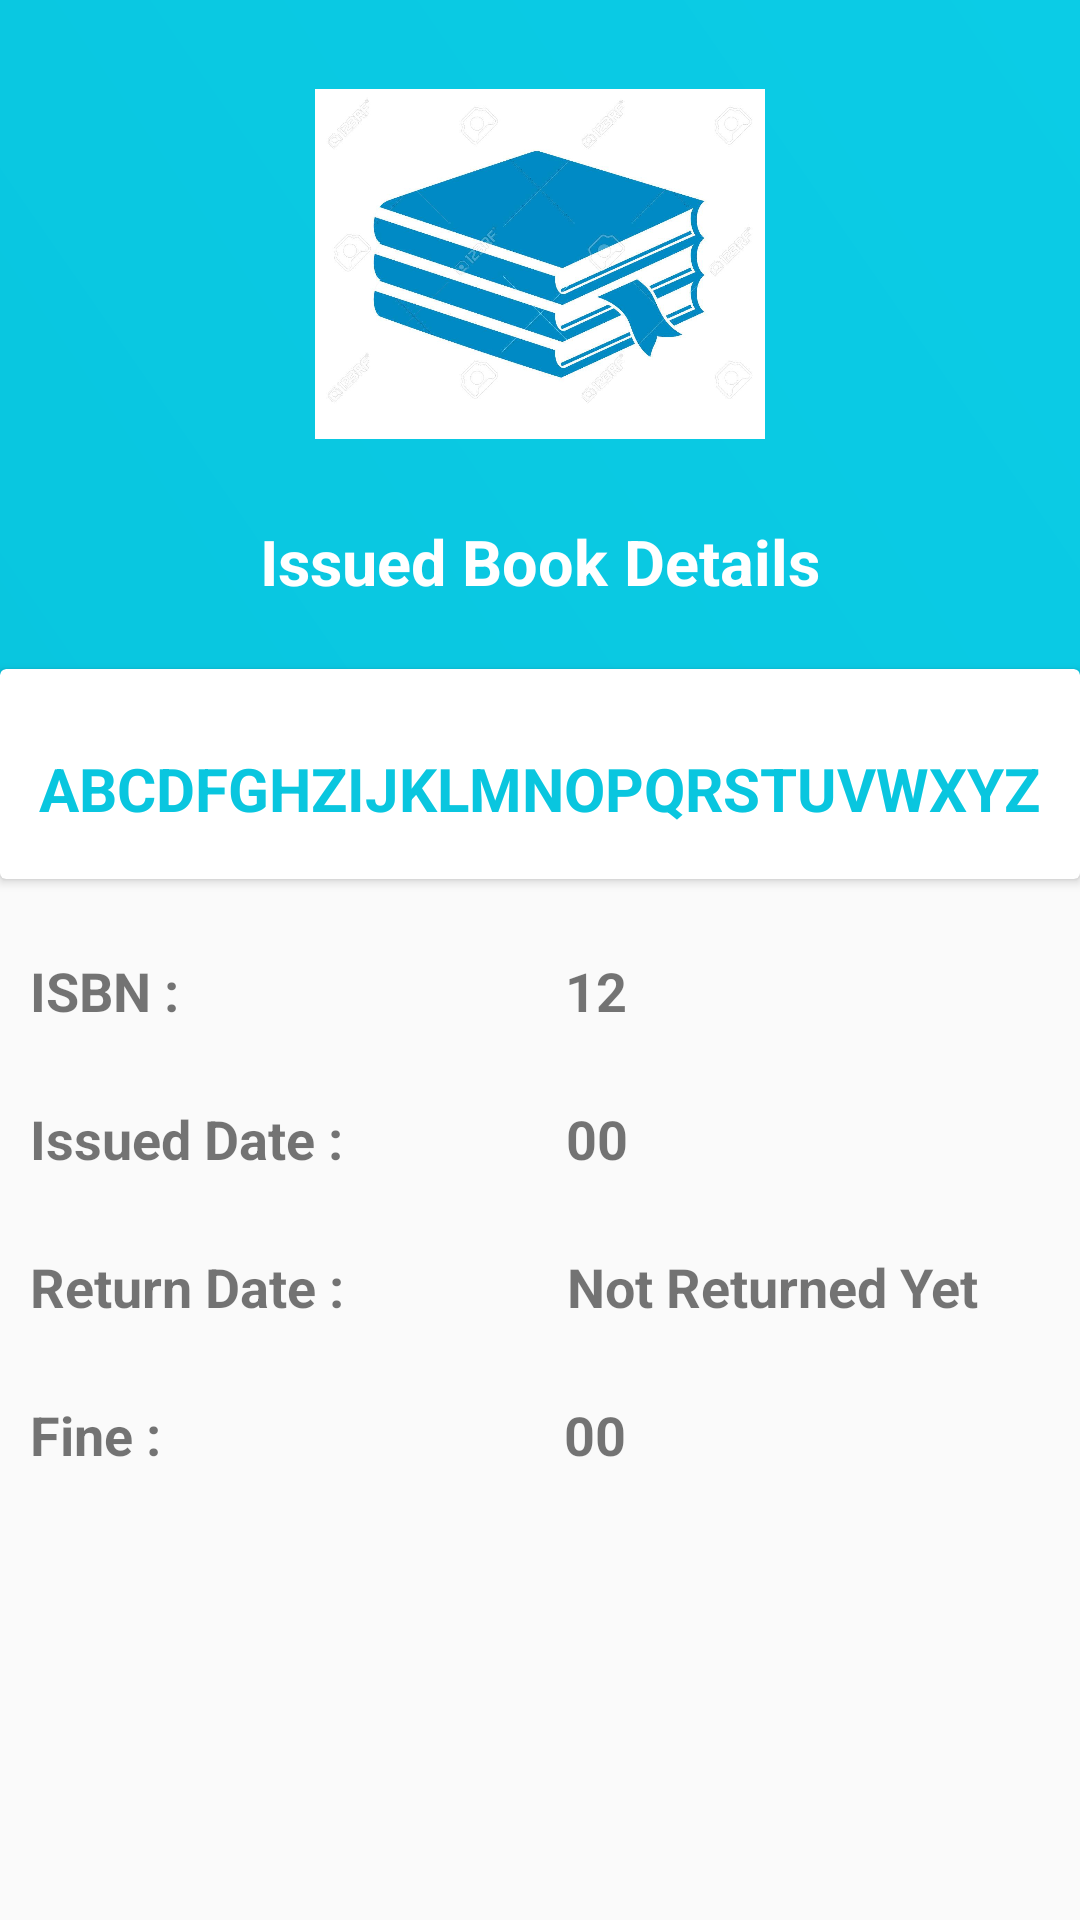

Here is an Android app screen rendered from its layout file. Give the layout XML and the strings, colors and styles it references.
<!-- AndroidManifest.xml: application theme Theme.NGO2 -->
<!-- res/layout/issued_book_details_activity.xml -->
<?xml version="1.0" encoding="utf-8"?>
<LinearLayout xmlns:android="http://schemas.android.com/apk/res/android"
    xmlns:app="http://schemas.android.com/apk/res-auto"
    xmlns:tools="http://schemas.android.com/tools"
    android:layout_width="match_parent"
    android:layout_height="match_parent"
    tools:context=".ProfileActivity"
    android:background="@color/graylight"
    android:orientation="vertical"
    android:scrollY="@dimen/cardview_default_elevation">

    <RelativeLayout
        android:layout_width="match_parent"
        android:layout_height="320dp">

        <LinearLayout
            android:layout_width="match_parent"
            android:layout_height="250dp"
            android:background="@drawable/gradientbackground"
            android:orientation="vertical">

            <ImageView
                android:layout_width="150dp"
                android:layout_height="150dp"
                android:layout_gravity="center_horizontal"
                android:layout_marginTop="15dp"
                android:src="@drawable/books1" />

            <TextView
                android:layout_width="wrap_content"
                android:layout_height="wrap_content"
                android:layout_gravity="center_horizontal"
                android:layout_marginTop="10dp"
                android:text="Issued Book Details"
                android:textColor="#fff"
                android:textSize="21sp"
                android:textStyle="bold" />
        </LinearLayout>

        <androidx.cardview.widget.CardView
            android:layout_width="400dp"
            android:layout_height="70dp"
            android:layout_centerHorizontal="true"
            android:layout_marginTop="225dp">

            <LinearLayout
                android:layout_width="match_parent"
                android:layout_height="match_parent"
                android:gravity="center"
                android:orientation="horizontal">

                <LinearLayout
                    android:layout_width="match_parent"
                    android:layout_height="match_parent"
                    android:gravity="center"
                    android:orientation="vertical">

                    <TextView
                        android:id="@+id/tv_issuedbook_name"
                        android:layout_width="wrap_content"
                        android:layout_height="wrap_content"
                        android:paddingTop="10dp"
                        android:text="ABCDFGHZIJKLMNOPQRSTUVWXYZ"
                        android:textColor="@color/starblue"
                        android:textSize="20sp"
                        android:textStyle="bold" />
                </LinearLayout>
            </LinearLayout>
        </androidx.cardview.widget.CardView>
    </RelativeLayout>

    <LinearLayout
        android:layout_width="match_parent"
        android:layout_height="wrap_content"
        android:orientation="vertical"
        android:layout_gravity="center"
        android:layout_marginTop="0dp">

        <LinearLayout
            android:orientation="horizontal"
            android:layout_width="match_parent"
            android:layout_height="wrap_content"
            android:layout_marginLeft="10dp"
            android:layout_marginRight="10dp">

            <TextView
                android:layout_width="wrap_content"
                android:layout_height="wrap_content"
                android:text="ISBN : "
                android:textStyle="bold"
                android:textSize="18dp"/>
            <TextView
                android:id="@+id/tv_issuedbook_isbn"
                android:textStyle="bold"
                android:layout_gravity="center_vertical"
                android:layout_width="wrap_content"
                android:layout_height="wrap_content"
                android:paddingLeft="120dp"
                android:textSize="18dp"
                android:text=" 12"/>
        </LinearLayout>

        <LinearLayout
            android:layout_marginTop="25dp"
            android:orientation="horizontal"
            android:layout_width="match_parent"
            android:layout_height="wrap_content"
            android:layout_marginLeft="10dp"
            android:layout_marginRight="10dp">

            <TextView
                android:layout_width="wrap_content"
                android:layout_height="wrap_content"
                android:text="Issued Date : "
                android:textStyle="bold"
                android:textSize="18dp"/>
            <TextView
                android:id="@+id/tv_issuedbook_issueddate"
                android:textStyle="bold"
                android:layout_gravity="center_vertical"
                android:layout_width="wrap_content"
                android:layout_height="wrap_content"
                android:paddingLeft="70dp"
                android:textSize="18dp"
                android:text="00"/>
        </LinearLayout>

        <LinearLayout
            android:layout_marginTop="25dp"
            android:orientation="horizontal"
            android:layout_width="match_parent"
            android:layout_height="wrap_content"
            android:layout_marginLeft="10dp"
            android:layout_marginRight="10dp">

            <TextView
                android:layout_width="wrap_content"
                android:layout_height="wrap_content"
                android:text="Return Date : "
                android:textStyle="bold"
                android:textSize="18dp"/>
            <TextView
                android:id="@+id/tv_issuedbook_returndate"
                android:textStyle="bold"
                android:layout_gravity="center_vertical"
                android:layout_width="wrap_content"
                android:layout_height="wrap_content"
                android:paddingLeft="70dp"
                android:textSize="18dp"
                android:text="Not Returned Yet"/>
        </LinearLayout>

        <LinearLayout
            android:layout_marginTop="25dp"
            android:orientation="horizontal"
            android:layout_width="match_parent"
            android:layout_height="wrap_content"
            android:layout_marginLeft="10dp"
            android:layout_marginRight="10dp">

            <TextView
                android:layout_width="wrap_content"
                android:layout_height="wrap_content"
                android:text="Fine : "
                android:textSize="18dp"
                android:textStyle="bold"/>
            <TextView
                android:id="@+id/tv_issuedbook_fine"
                android:textStyle="bold"
                android:layout_gravity="center_vertical"
                android:layout_width="wrap_content"
                android:layout_height="wrap_content"
                android:paddingLeft="130dp"
                android:textSize="18dp"
                android:text="00"/>
        </LinearLayout>

    </LinearLayout>

</LinearLayout>
<!-- resources referenced by this layout -->
<resources>
  <color name="graylight">#fafafa</color>
  <color name="starblue">#09c6df</color>
  <!-- drawable books1: jpg bitmap (drawable, 79042 bytes) -->
  <!-- drawable gradientbackground (drawable) -->
  <?xml version="1.0" encoding="utf-8"?>
  <shape xmlns:android="http://schemas.android.com/apk/res/android">
      <gradient android:angle="45"
          android:startColor="@color/starblue"
          android:endColor="@color/endblue"
          />
  
  </shape>
  <style name="Theme.NGO2" parent="Theme.MaterialComponents.DayNight.DarkActionBar">
          
          <item name="colorPrimary">@color/purple_500</item>
          <item name="colorPrimaryVariant">@color/purple_700</item>
          <item name="colorOnPrimary">@color/white</item>
          
          <item name="colorSecondary">@color/teal_200</item>
          <item name="colorSecondaryVariant">@color/teal_700</item>
          <item name="colorOnSecondary">@color/black</item>
          
          <item name="android:statusBarColor" tools:targetApi="l">?attr/colorPrimaryVariant</item>
          
      </style>
  <color name="endblue">#0bcce6</color>
  <color name="purple_500">#FF6200EE</color>
  <color name="purple_700">#FF3700B3</color>
  <color name="white">#FFFFFFFF</color>
  <color name="teal_200">#FF03DAC5</color>
  <color name="teal_700">#FF018786</color>
  <color name="black">#FF000000</color>
</resources>
